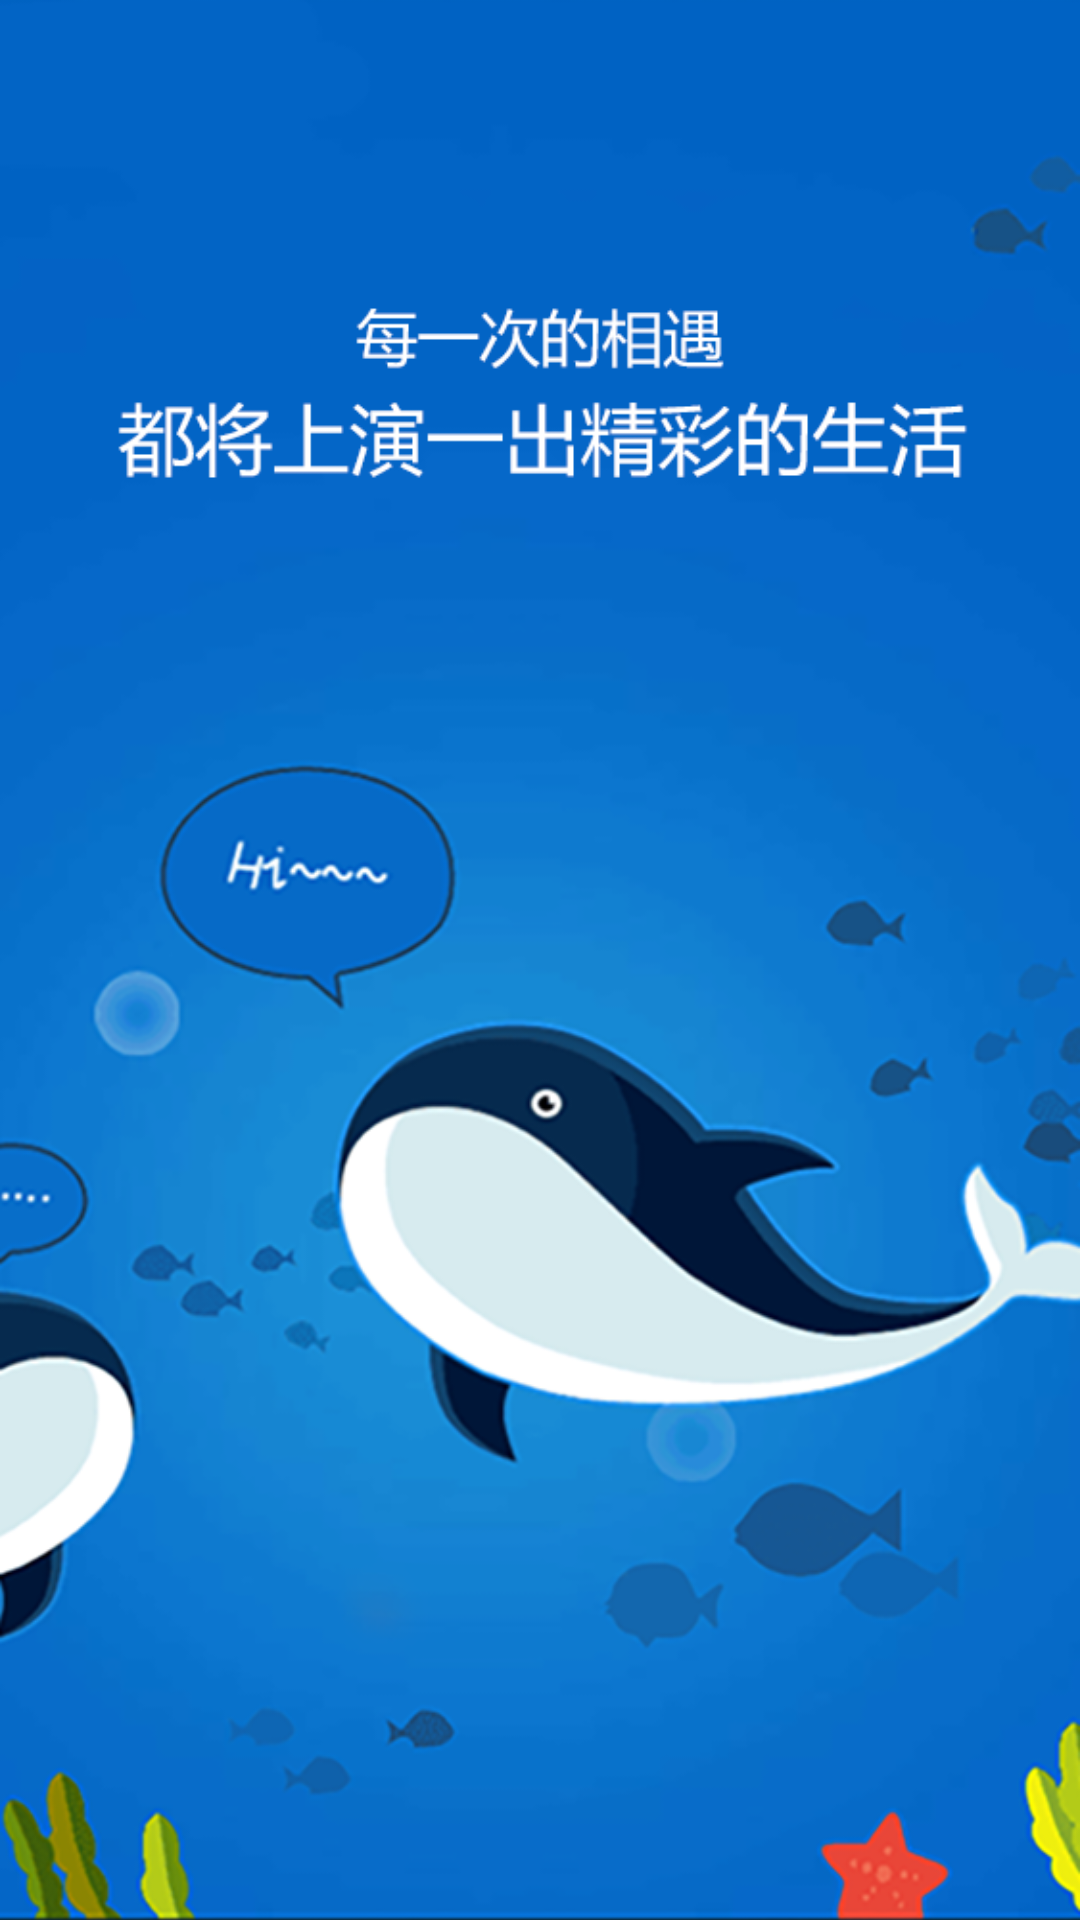

Reconstruct the res/layout file that produces this screen, plus the resources it refers to.
<!-- AndroidManifest.xml: application theme Theme.AppCompat.Light.NoActionBar -->
<!-- res/layout/fragment_home.xml -->
<?xml version="1.0" encoding="utf-8"?>
<RelativeLayout
    android:id="@+id/parent"
    xmlns:android="http://schemas.android.com/apk/res/android"
    android:layout_width="match_parent"
    android:layout_height="match_parent">
  <ImageView
      android:id="@+id/first"
      android:layout_width="match_parent"
      android:layout_height="match_parent"
      android:scaleType="centerCrop"
      android:src="@mipmap/main_home"
      />
</RelativeLayout>
<!-- resources referenced by this layout -->
<resources>
  <!-- mipmap main_home: png bitmap (mipmap-xhdpi, 178416 bytes) -->
</resources>
